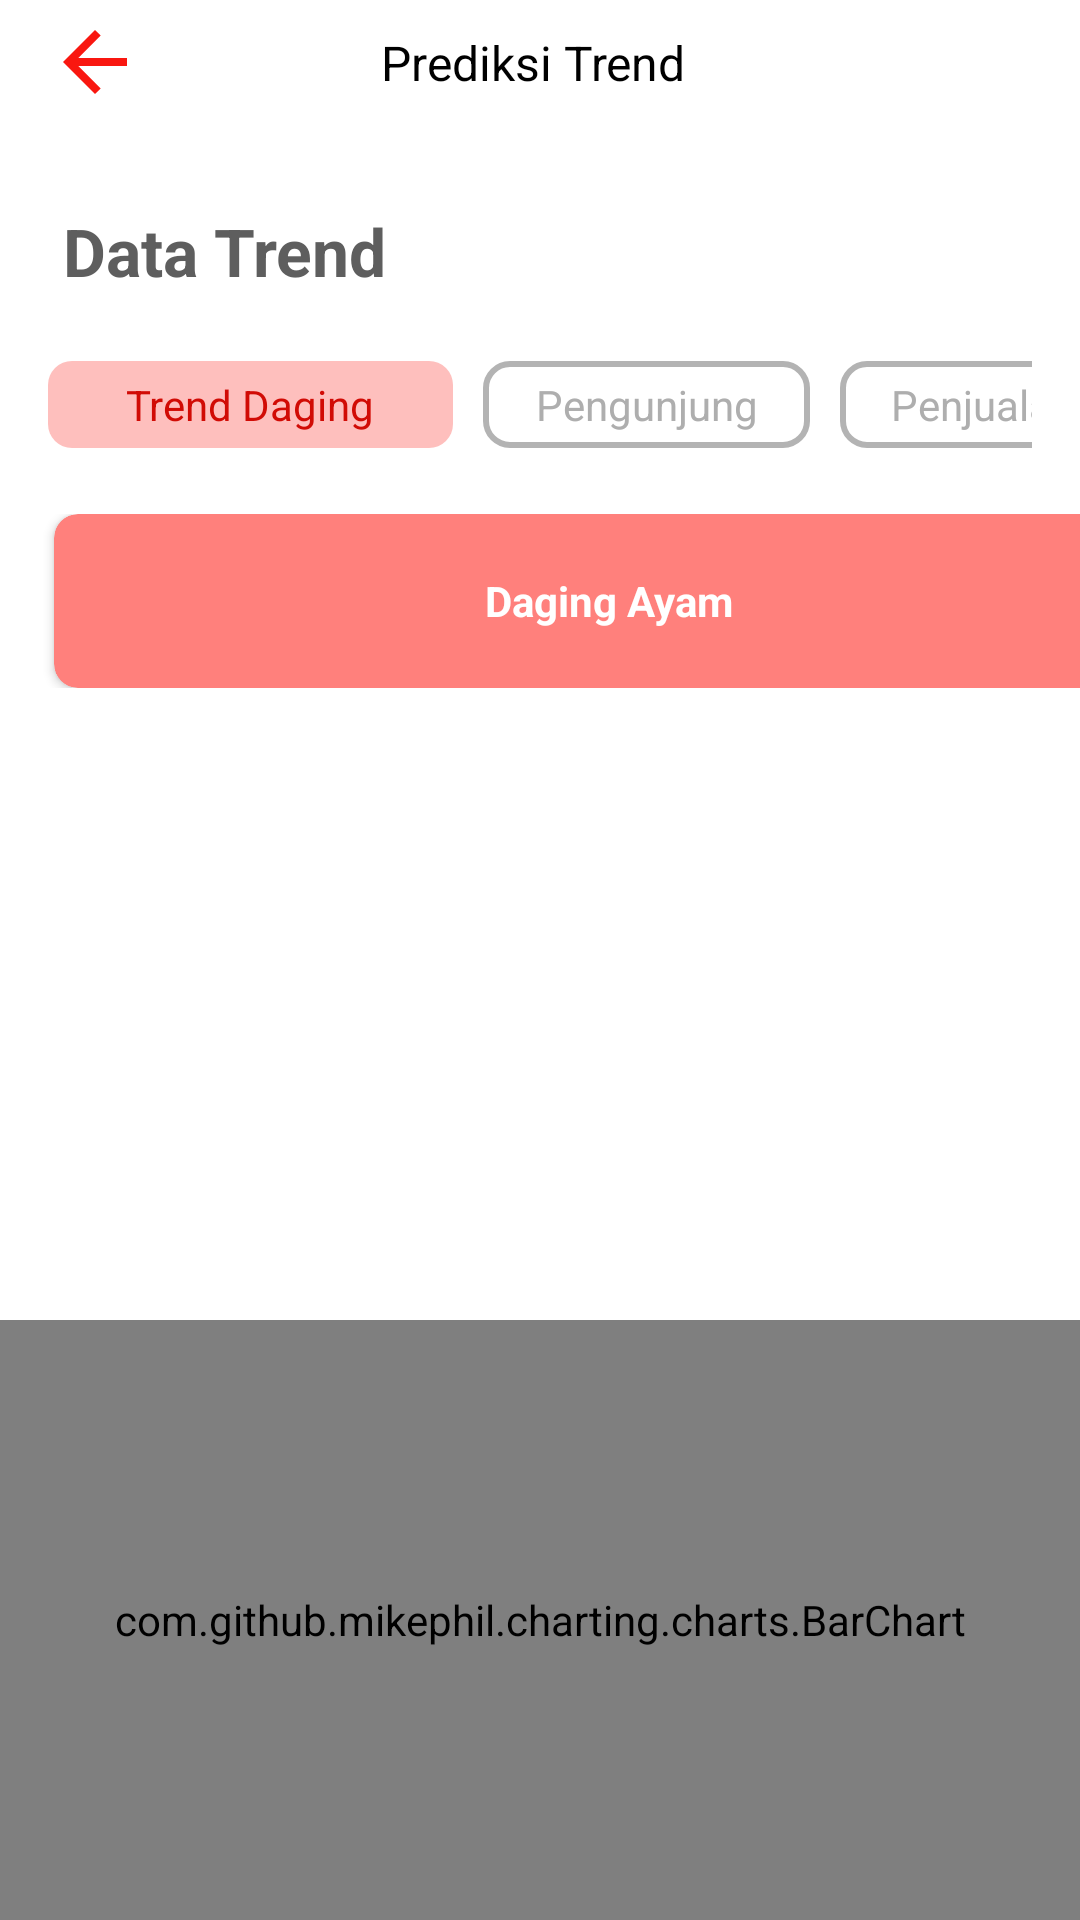

Reconstruct the res/layout file that produces this screen, plus the resources it refers to.
<!-- AndroidManifest.xml: application theme Theme.ButcheryApp_UI -->
<!-- res/layout/activity_prekdiksi_trend.xml -->
<?xml version="1.0" encoding="utf-8"?>
<androidx.constraintlayout.widget.ConstraintLayout xmlns:android="http://schemas.android.com/apk/res/android"
    xmlns:app="http://schemas.android.com/apk/res-auto"
    xmlns:tools="http://schemas.android.com/tools"
    android:layout_width="match_parent"
    android:layout_height="match_parent"
    android:background="@color/white"
    tools:context=".PrekdiksiTrend">

    <RelativeLayout
        android:id="@+id/nav_trend"
        android:layout_width="match_parent"
        android:layout_height="44dp"
        android:orientation="horizontal"
        android:background="@drawable/container"
        android:elevation="10dp"
        android:gravity="center_vertical"
        app:layout_constraintTop_toTopOf="parent"
        app:layout_constraintTop_toBottomOf="parent"
        app:layout_constraintStart_toStartOf="parent"
        app:layout_constraintEnd_toEndOf="parent">

        <ImageView
            android:id="@+id/arrow"
            android:layout_width="wrap_content"
            android:layout_height="wrap_content"
            android:layout_alignParentLeft="true"
            android:layout_marginStart="21dp"
            android:src="@drawable/arrow_red" />

        <TextView
            android:id="@+id/textView3"
            android:layout_width="wrap_content"
            android:layout_centerHorizontal="true"
            android:layout_height="wrap_content"
            android:textAlignment="center"
            android:text="Prediksi Trend "
            android:textSize="16sp"
            android:textColor="@color/black" />

    </RelativeLayout>


    <TextView
        android:id="@+id/judul"
        android:layout_width="wrap_content"
        android:layout_height="wrap_content"
        app:layout_constraintTop_toBottomOf="@id/nav_trend"
        app:layout_constraintStart_toStartOf="parent"
        android:layout_marginTop="25dp"
        android:layout_marginStart="21dp"
        android:textSize="22sp"
        android:textColor="@color/dark_30"
        android:textStyle="bold"
        android:text="Data Trend"/>


    <HorizontalScrollView
        android:layout_width="match_parent"
        android:layout_height="wrap_content"
        android:layout_marginTop="10dp"
        app:layout_constraintTop_toBottomOf="@id/menubtn"
        android:scrollbars="none">

        <LinearLayout
            android:layout_width="wrap_content"
            android:layout_height="wrap_content"
            android:orientation="horizontal">

            <androidx.cardview.widget.CardView
                android:layout_width="370dp"
                android:layout_height="58dp"
                android:layout_marginHorizontal="18dp"
                android:backgroundTint="#FF807C"
                app:cardCornerRadius="8dp"
                tools:ignore="MissingConstraints">

                <TextView
                    android:layout_gravity="center"
                    android:id="@+id/prediksi1"
                    android:layout_width="wrap_content"
                    android:layout_height="wrap_content"
                    android:textStyle="bold"
                    android:textColor="@color/white"
                    android:text="Daging Ayam"/>
            </androidx.cardview.widget.CardView>
            <androidx.cardview.widget.CardView
                android:layout_width="370dp"
                android:layout_height="58dp"
                android:layout_marginHorizontal="18dp"
                android:backgroundTint="#FF807C"
                app:cardCornerRadius="8dp"
                tools:ignore="MissingConstraints">

                <TextView
                    android:layout_gravity="center"
                    android:id="@+id/prediksi2"
                    android:layout_width="wrap_content"
                    android:layout_height="wrap_content"
                    android:textStyle="bold"
                    android:textColor="@color/white"
                    android:text="Daging Ayam"/>
            </androidx.cardview.widget.CardView>

            <androidx.cardview.widget.CardView
                android:layout_width="370dp"
                android:layout_height="58dp"
                android:layout_marginHorizontal="18dp"
                android:backgroundTint="#FF807C"
                app:cardCornerRadius="8dp"
                tools:ignore="MissingConstraints">

                <TextView
                    android:layout_gravity="center"
                    android:id="@+id/prediksi3"
                    android:layout_width="wrap_content"
                    android:layout_height="wrap_content"
                    android:textStyle="bold"
                    android:textColor="@color/white"
                    android:text="Daging Ayam"/>
            </androidx.cardview.widget.CardView>

        </LinearLayout>


    </HorizontalScrollView>


    <RelativeLayout
        android:id="@+id/menubtn"
        android:layout_width="match_parent"
        android:layout_height="wrap_content"
        android:layout_marginTop="10dp"
        app:layout_constraintTop_toBottomOf="@id/judul"
        android:paddingVertical="12dp"
        android:paddingHorizontal="16dp"
        tools:ignore="MissingConstraints">

        <RadioGroup
            android:layout_width="wrap_content"
            android:layout_height="wrap_content"
            android:orientation="horizontal"
            android:id="@+id/sections_nav">
            <RadioButton
                android:layout_width="135dp"
                android:layout_height="29dp"
                android:textAlignment="center"
                android:text="Trend Daging"
                android:checked="true"
                android:background="@drawable/view_radio_selector"
                android:button="@null"
                android:id="@+id/semua"
                android:textColor="@drawable/view_radio_text_selector"/>
            <RadioButton
                android:layout_width="109dp"
                android:layout_height="29dp"
                android:textAlignment="center"
                android:text="Pengunjung"
                android:layout_marginStart="10dp"
                android:button="@null"
                android:background="@drawable/view_radio_selector"
                android:id="@+id/terakhir"
                android:textColor="@drawable/view_radio_text_selector"/>
            <RadioButton
                android:layout_width="95dp"
                android:layout_height="29sp"
                android:textAlignment="center"
                android:text="Penjualan"
                android:layout_marginStart="10dp"
                android:button="@null"
                android:background="@drawable/view_radio_selector"
                android:id="@+id/populer"
                android:textColor="@drawable/view_radio_text_selector"/>
        </RadioGroup>
    </RelativeLayout>
    <FrameLayout
        android:id="@+id/trendDagingFragment"
        android:layout_width="match_parent"
        android:layout_height="wrap_content"
        app:layout_constraintTop_toBottomOf="@id/menubtn"
        app:layout_constraintStart_toStartOf="parent"
        tools:ignore="MissingConstraints" />

    <com.github.mikephil.charting.charts.BarChart
        android:id="@+id/barchart"
        android:layout_width="match_parent"
        app:layout_constraintStart_toStartOf="parent"
        app:layout_constraintEnd_toEndOf="parent"
        app:layout_constraintBottom_toBottomOf="parent"
        android:layout_height="200dp"
        tools:ignore="MissingConstraints">
    </com.github.mikephil.charting.charts.BarChart>


</androidx.constraintlayout.widget.ConstraintLayout>
<!-- resources referenced by this layout -->
<resources>
  <color name="black">#FF000000</color>
  <color name="dark_30">#5E5E5E</color>
  <color name="white">#FFFFFFFF</color>
  <!-- drawable arrow_red (drawable) -->
  <vector xmlns:android="http://schemas.android.com/apk/res/android"
      android:width="24dp"
      android:height="24dp"
      android:viewportWidth="18"
      android:viewportHeight="18">
      <path
          android:pathData="M3.825,9L9.425,14.6L8,16L0,8L8,0L9.425,1.4L3.825,7H16V9H3.825Z"
          android:fillColor="#F91710"/>
  </vector>
  <!-- drawable view_radio_selector (drawable) -->
  <?xml version="1.0" encoding="utf-8"?>
  <selector xmlns:android="http://schemas.android.com/apk/res/android">
      <item android:state_checked="true"
          android:drawable="@drawable/view_radio_selected"
          />
      <item android:state_checked="false"
          android:drawable="@drawable/view_radio_regular"/>
  </selector>
  <!-- drawable view_radio_text_selector (drawable) -->
  <?xml version="1.0" encoding="utf-8"?>
  <selector xmlns:android="http://schemas.android.com/apk/res/android">
      <item android:color="@color/primary_50" android:state_checked="true" />
      <item android:color="#AEAEAE" android:state_checked="false"/>
  </selector>
  <style name="Theme.ButcheryApp_UI" parent="Theme.MaterialComponents.DayNight.NoActionBar">
          
          <item name="colorPrimary">@color/primary_50</item>
          <item name="colorPrimaryVariant">@color/primary_10</item>
          <item name="colorOnPrimary">@color/black</item>
          
          <item name="colorOnSecondary">@color/black</item>
          
          <item name="android:statusBarColor">?attr/colorPrimaryVariant</item>
          <item name="android:windowAnimationStyle">@null</item>
      </style>
  <!-- drawable view_radio_selected (drawable) -->
  <shape android:shape="rectangle" xmlns:android="http://schemas.android.com/apk/res/android">
      <solid android:color="@color/btn_secondaryy"></solid>
      <corners android:radius="8dp"></corners>
  </shape>
  <!-- drawable view_radio_regular (drawable) -->
  <shape android:shape="rectangle" xmlns:android="http://schemas.android.com/apk/res/android">
      <solid android:color="@color/transparent"></solid>
      <corners android:radius="8dp"></corners>
      <stroke android:width="2dp" android:color="#B3B3B3"/>
  </shape>
  <color name="primary_50">#D10B05</color>
  <color name="primary_10">#FA4742</color>
  <color name="btn_secondaryy">#FEBFBD</color>
  <color name="transparent">#00000000</color>
</resources>
